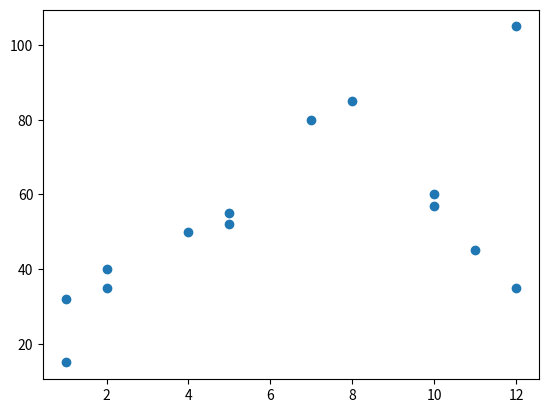
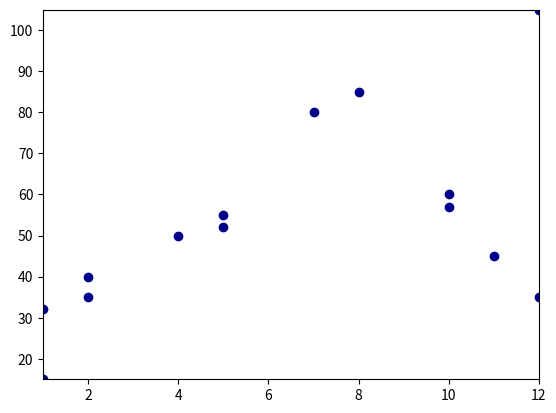
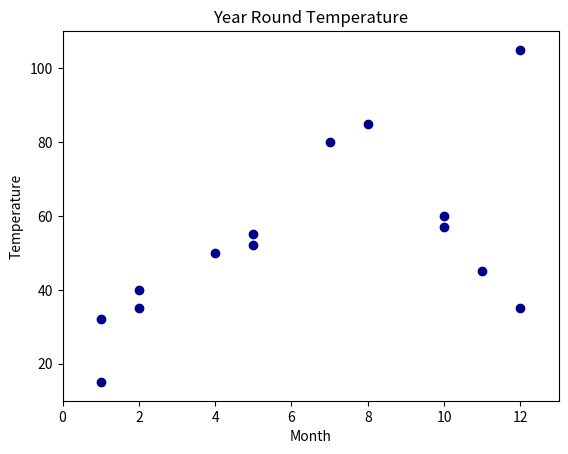
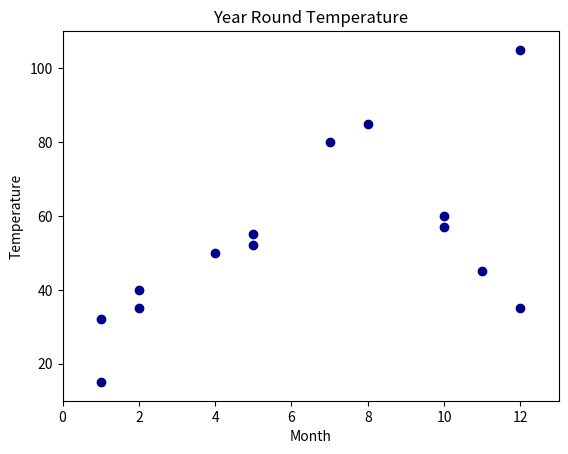
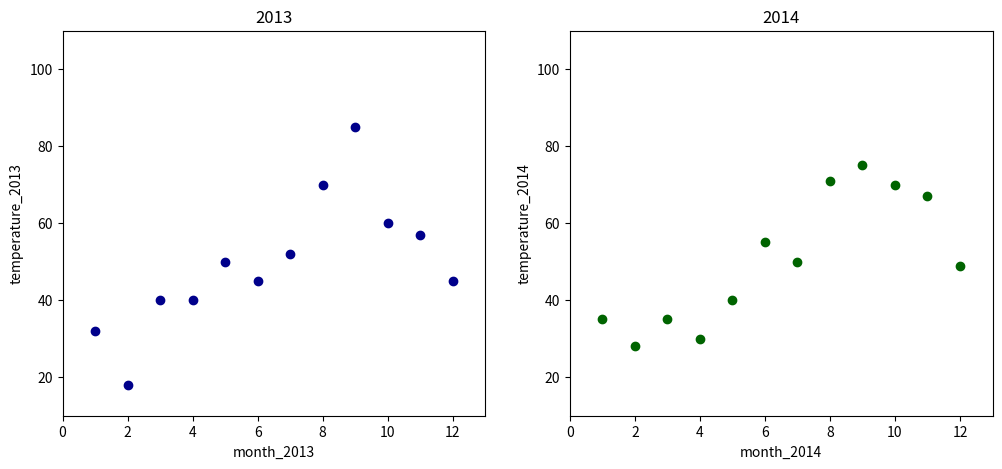

Here is the Python script that generated these plots, in order:
# -*- coding: utf-8 -*-

# 2. Levels of abstraction
import matplotlib.pyplot as plt

month = [1,1,2,2,4,5,5,7,8,10,10,11,12,12]
temperature = [32,15,40,35,50,55,52,80,85,60,57,45,35,105]

plt.scatter(x=month,y=temperature)
plt.show()

# 3. High level of abstraction
# No code

# 4. Figures and subplots
# Demo code
fig = plt.figure(figsize=(5,7))
ax = fig.add_subplot(1,1,1)
plt.show()

print(type(fig))
print(type(ax))

# 5. Axes
import numpy as np

fig = plt.figure()
ax = fig.add_subplot(1,1,1)

ax.set_xlim([np.min(month),np.max(month)])
ax.set_ylim([np.min(temperature),np.max(temperature)])
plt.show()

# 6. Adding data
# Demo
fig = plt.figure()
ax = fig.add_subplot(1,1,1)

ax.set_xlim([np.min(month),np.max(month)])
ax.set_ylim([np.min(temperature), np.max(temperature)])

color = 'darkblue'
marker = 'o'

ax.scatter(month, temperature, color=color, marker=marker)
plt.show()

# 7. Customizing the plot
fig = plt.figure()
ax = fig.add_subplot(1,1,1)

ax.set_xlim([0,13])
ax.set_ylim([10, 110])
ax.set_xlabel('Month')
ax.set_ylabel('Temperature')
ax.set_title('Year Round Temperature')

color = 'darkblue'
marker = 'o'

ax.scatter(month, temperature, color='darkblue', marker='o')
plt.show()

# 8. Setting multiple attributes easily
fig = plt.figure()
ax = fig.add_subplot(1,1,1)

ax.set(xlim=(0,13), ylim=(10,110), xlabel='Month', ylabel='Temperature', title='Year Round Temperature')
ax.scatter(month, temperature, color='darkblue', marker='o')
plt.show()

# 9. Multiple subplots
# Demo
fig = plt.figure()
ax1 = fig.add_subplot(2,1,1)
ax2 = fig.add_subplot(2,1,2)

# 10. Adding data to multiple subplots
month_2013 = [1,2,3,4,5,6,7,8,9,10,11,12]
temperature_2013 = [32,18,40,40,50,45,52,70,85,60,57,45]
month_2014 = [1,2,3,4,5,6,7,8,9,10,11,12]
temperature_2014 = [35,28,35,30,40,55,50,71,75,70,67,49]

fig = plt.figure(figsize=(12,5))
ax1 = fig.add_subplot(1,2,1)
ax2 = fig.add_subplot(1,2,2)

ax1.set(xlim=(0,13), ylim=(10,110), xlabel='month_2013', ylabel='temperature_2013', title='2013')
ax1.scatter(month_2013, temperature_2013, color='darkblue', marker='o')

ax2.set(xlim=(0,13), ylim=(10,110), xlabel='month_2014', ylabel='temperature_2014', title='2014')
ax2.scatter(month_2014, temperature_2014, color='darkgreen', marker='o')

plt.show()
